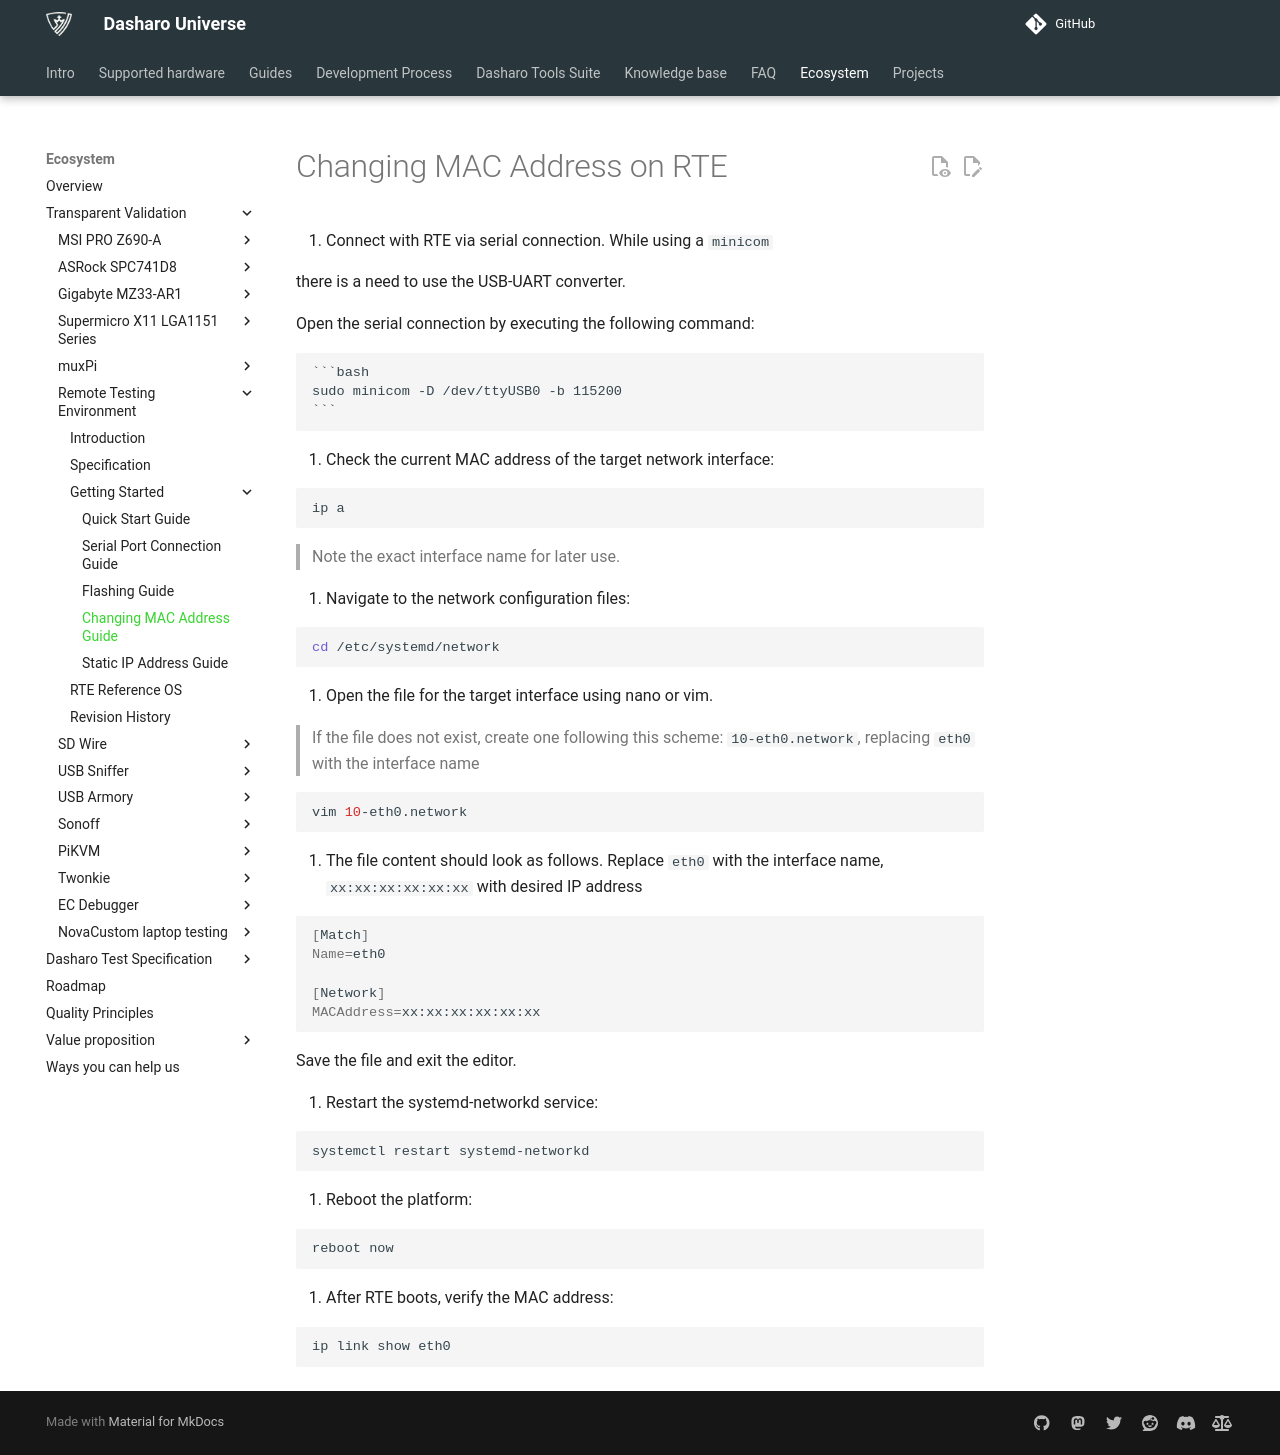

repository: Dasharo/docs · page: transparent-validation/rte/v1.1.0/Change-MAC-Address/index.html · generator: mkdocs

# Changing MAC Address on RTE

1. Connect with RTE via serial connection. While using a `minicom`

   there is a need to use the USB-UART converter.

   Open the serial connection by executing the following command:

    ```bash
    sudo minicom -D /dev/ttyUSB0 -b 115200
    ```

1. Check the current MAC address of the target network interface:

   ```bash
   ip a
   ```

   > Note the exact interface name for later use.

1. Navigate to the network configuration files:

   ```bash
   cd /etc/systemd/network
   ```

1. Open the file for the target interface using nano or vim.

   > If the file does not exist, create one following this scheme:
   > `10-eth0.network`, replacing `eth0` with the interface name

   ```bash
   vim 10-eth0.network
   ```

1. The file content should look as follows. Replace `eth0` with
   the interface name, `xx:xx:xx:xx:xx:xx` with desired IP address

   ```bash
   [Match]
   Name=eth0

   [Network]
   MACAddress=xx:xx:xx:xx:xx:xx
   ```

   Save the file and exit the editor.

1. Restart the systemd-networkd service:

   ```bash
   systemctl restart systemd-networkd
   ```

1. Reboot the platform:

  ```bash
  reboot now
  ```

1. After RTE boots, verify the MAC address:

   ```bash
   ip link show eth0
   ```
